Run: headless pygame with SDL's dummy video driver; simulated clock (each Clock.tick advances the game by its frame time, no real sleeping); random seed 0; keys injected as events and as key.get_pressed() state; no mouse input.
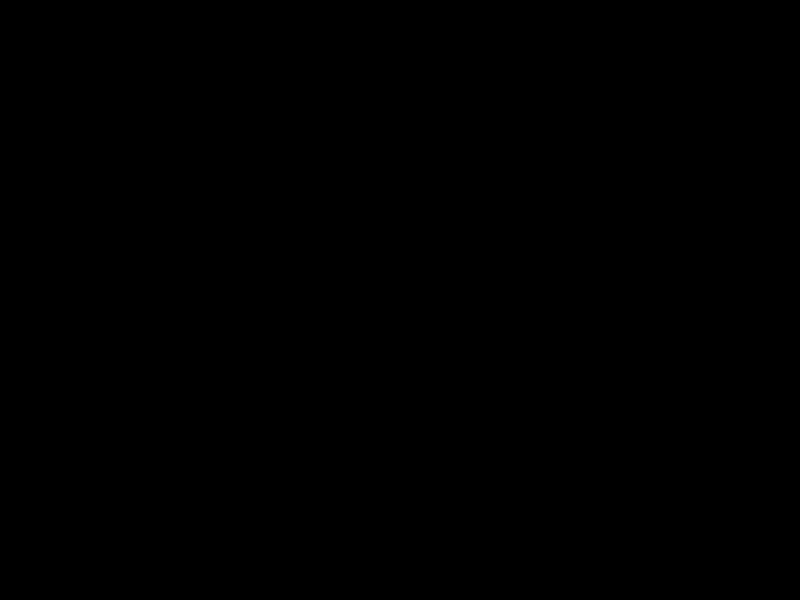
Frame 1 of 4 · flips 1–60 · no input
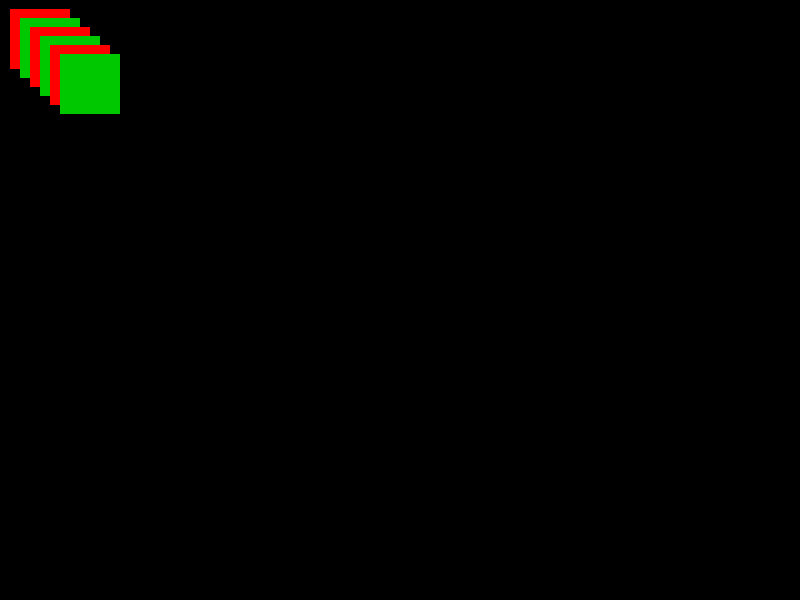
Frame 2 of 4 · flips 61–180 · tapped SPACE, RETURN · held RIGHT (→), D
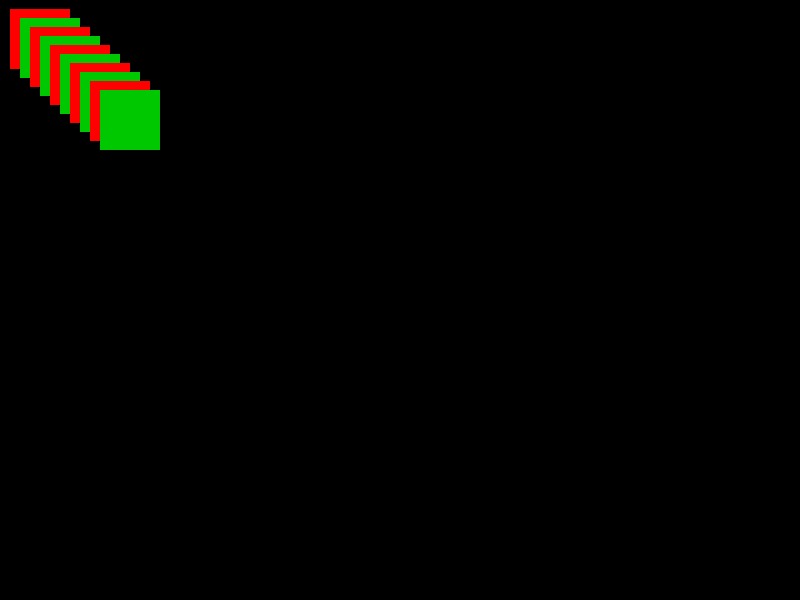
Frame 3 of 4 · flips 181–300 · held DOWN (↓), S
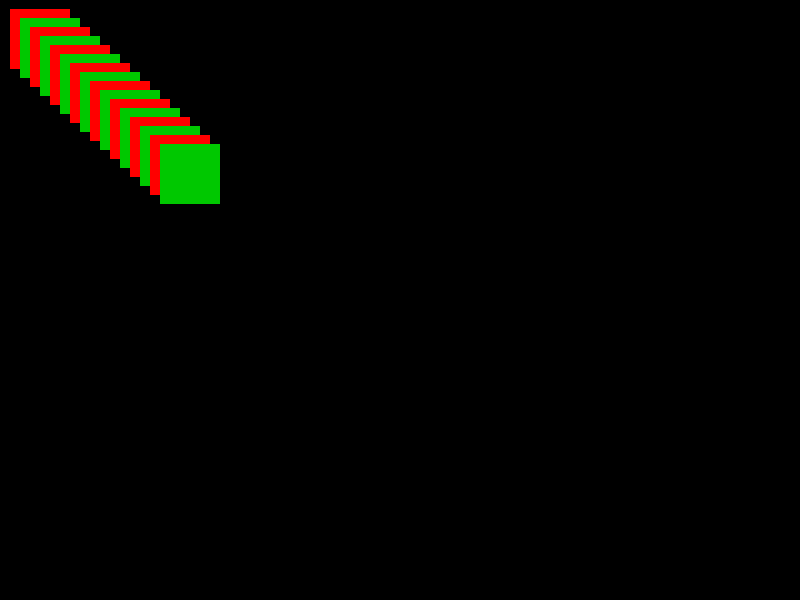
Frame 4 of 4 · flips 301–420 · held LEFT (←), A, UP (↑), W

The pygame program that drew these frames:

#pygame_buttons.py
#Demo the use of buttons in pygame
#Made from a tutorial I got here
#https://pythonprogramming.net/pygame-buttons-part-1-button-rectangle/
#and
#http://www.nerdparadise.com/programming/pygame/part1

import pygame

#must initialize pygame
#It initializes all the modules required for PyGame.
pygame.init()

#display pixels (width,height)
display_dimensions = (800,600)

#colors are RGB tuples
black = (0,0,0)
white = (255,255,255)
red = (255,0,0)
green = (0,200,0)

#to create the display give the x,y params as a tuple
#This will launch a window of the desired size. The return value is a Surface 
screen = pygame.display.set_mode(display_dimensions)

#set the text that appears on the top of the window
pygame.display.set_caption("Demo Game Title")

#pygame will run as fast as your computer can make it
#which is probably really fast
#instead, we can set the clock frame rate using
#this to make a more workable rate
clock = pygame.time.Clock()

#there aren't any keywords that start pygame, at this point it is already running
#so you can interact with the display by sending things to the display

#this is the basic game-loop

done = False
colored_red = True
x=0
y=0

while not done:

    #this empties the event queue.
    #If you do not call this, the windows messages will start to pile up
    #and it will become unresponsive
    #NOTE: this also means an event must take place before the game
    #will run any code in this loop
    for event in pygame.event.get():


        #you would run content here <-
        #such as drawing this rectangle

        #screen is the Surface object from pygame.display.set_mode(display_dimensions)
        #then the color (defined above)
        #and then pygame.Rect(X,Y,H,W) X and Y are the coords for top left corner
        #H and W are the height and Width of the rectangle

        #I also added this if statement to change the color
        #and made it move
        x+=10
        y+=9
        if colored_red:
            pygame.draw.rect(screen, red, pygame.Rect(x%600, y%600, 60, 60))
            colored_red=False
        else:
            pygame.draw.rect(screen, green, pygame.Rect(x%600, y%600, 60, 60))
            colored_red=True
        

        #if the event is pygame.QUIT()
        #then this will set the var that will end the while loop
        if event.type == pygame.QUIT:
            
            done = True

    #PyGame is double-buffered. This swaps the buffers.
    #All you need to know is that this call is required
    #in order for any updates that you make to the
    #game screen to become visible.
    pygame.display.flip()

    #this is what will adjust the framerate
    #it will block execution for 1/60th of a second will
    #have passed, making it 60fps
    clock.tick(600)
